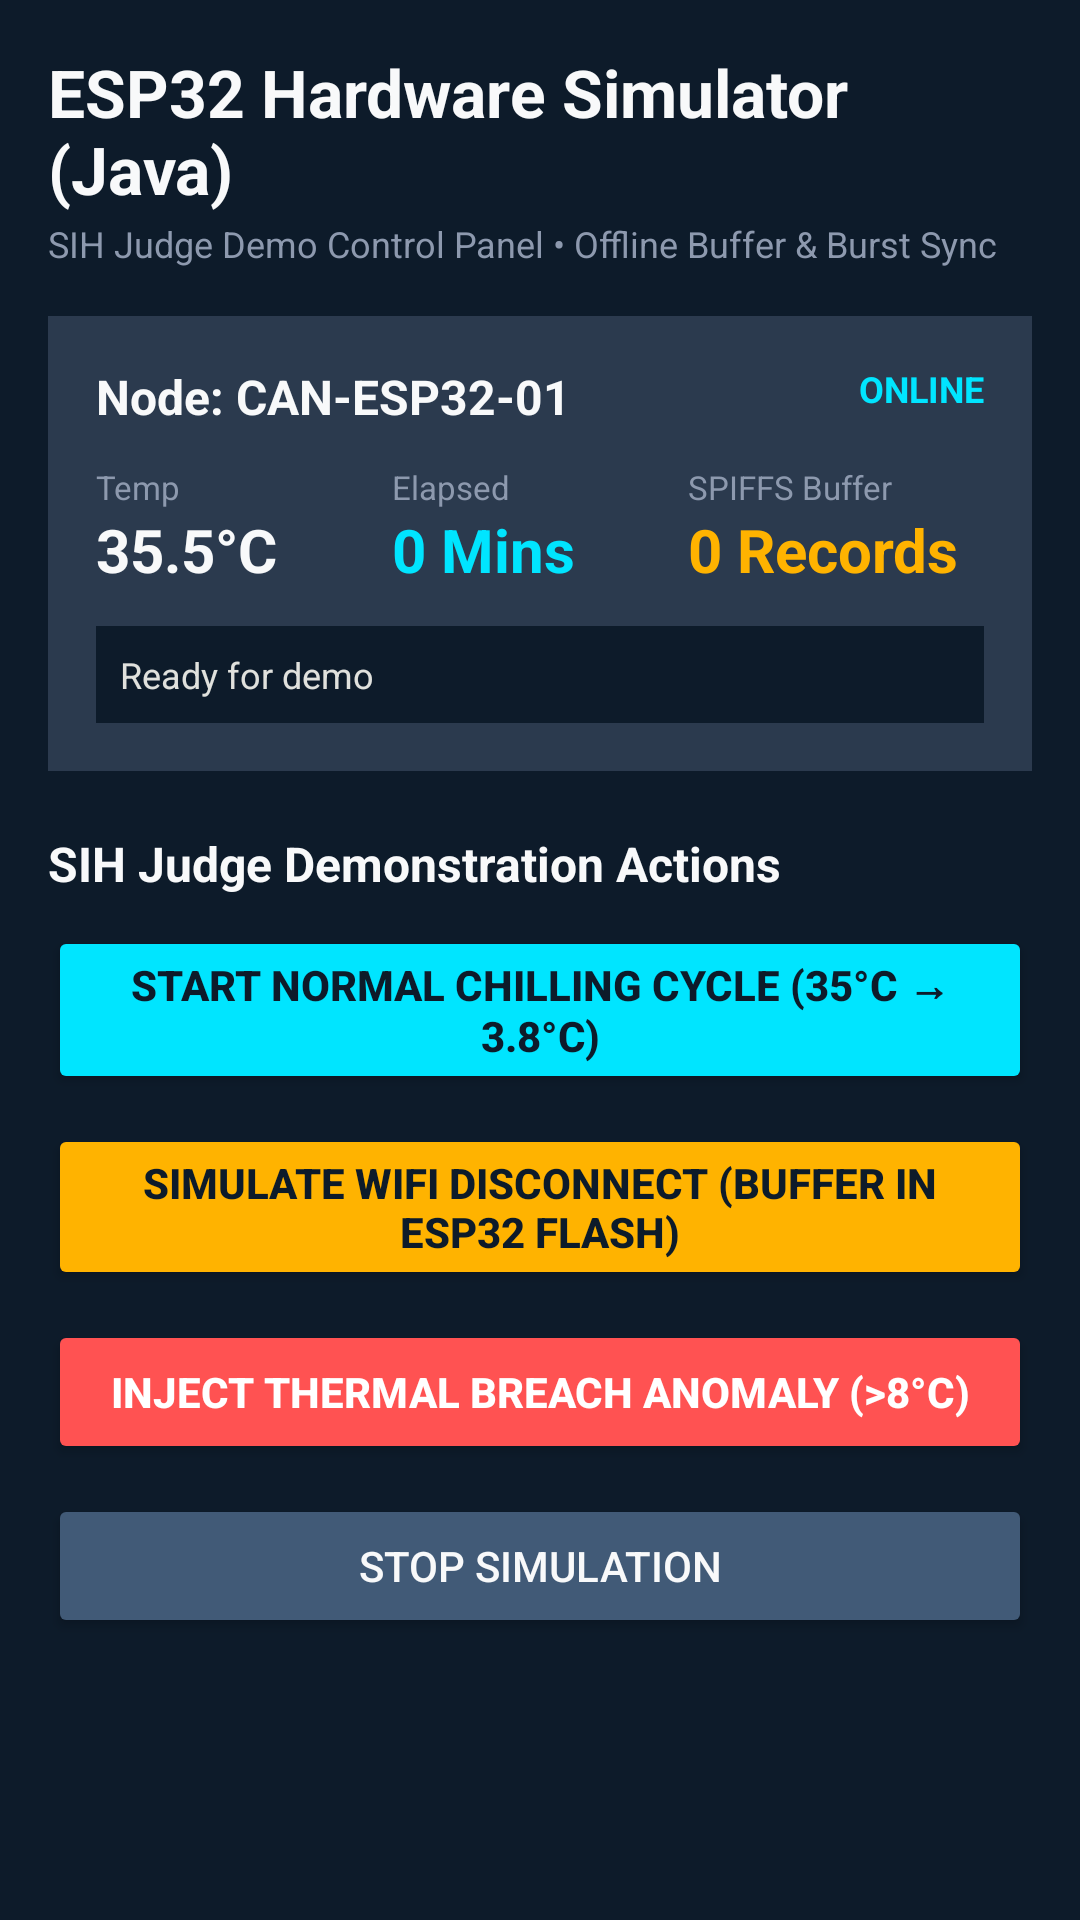

The Android layout XML behind this screen, and the referenced resources:
<!-- AndroidManifest.xml: application theme Theme.MilkChillingIoT -->
<!-- res/layout/fragment_simulator.xml -->
<?xml version="1.0" encoding="utf-8"?>
<ScrollView xmlns:android="http://schemas.android.com/apk/res/android"
    android:layout_width="match_parent"
    android:layout_height="match_parent"
    android:background="@color/brand_navy"
    android:padding="16dp">

    <LinearLayout
        android:layout_width="match_parent"
        android:layout_height="wrap_content"
        android:orientation="vertical">

        <TextView
            android:layout_width="wrap_content"
            android:layout_height="wrap_content"
            android:text="ESP32 Hardware Simulator (Java)"
            android:textColor="#F8F9FA"
            android:textSize="22sp"
            android:textStyle="bold" />

        <TextView
            android:layout_width="wrap_content"
            android:layout_height="wrap_content"
            android:layout_marginTop="2dp"
            android:text="SIH Judge Demo Control Panel • Offline Buffer &amp; Burst Sync"
            android:textColor="#8D99AE"
            android:textSize="12sp" />

        
        <LinearLayout
            android:layout_width="match_parent"
            android:layout_height="wrap_content"
            android:layout_marginTop="16dp"
            android:background="#2B3A4E"
            android:orientation="vertical"
            android:padding="16dp">

            <RelativeLayout
                android:layout_width="match_parent"
                android:layout_height="wrap_content">
                <TextView
                    android:layout_width="wrap_content"
                    android:layout_height="wrap_content"
                    android:text="Node: CAN-ESP32-01"
                    android:textColor="#F8F9FA"
                    android:textSize="16sp"
                    android:textStyle="bold" />

                <TextView
                    android:id="@+id/tv_sim_wifi_status"
                    android:layout_width="wrap_content"
                    android:layout_height="wrap_content"
                    android:layout_alignParentEnd="true"
                    android:text="ONLINE"
                    android:textColor="#00E5FF"
                    android:textSize="12sp"
                    android:textStyle="bold" />
            </RelativeLayout>

            <LinearLayout
                android:layout_width="match_parent"
                android:layout_height="wrap_content"
                android:layout_marginTop="12dp"
                android:orientation="horizontal"
                android:weightSum="3">

                <LinearLayout android:layout_width="0dp" android:layout_height="wrap_content" android:layout_weight="1" android:orientation="vertical">
                    <TextView android:layout_width="wrap_content" android:layout_height="wrap_content" android:text="Temp" android:textColor="#8D99AE" android:textSize="11sp" />
                    <TextView android:id="@+id/tv_sim_temp" android:layout_width="wrap_content" android:layout_height="wrap_content" android:text="35.5°C" android:textColor="#F8F9FA" android:textSize="20sp" android:textStyle="bold" />
                </LinearLayout>

                <LinearLayout android:layout_width="0dp" android:layout_height="wrap_content" android:layout_weight="1" android:orientation="vertical">
                    <TextView android:layout_width="wrap_content" android:layout_height="wrap_content" android:text="Elapsed" android:textColor="#8D99AE" android:textSize="11sp" />
                    <TextView android:id="@+id/tv_sim_mins" android:layout_width="wrap_content" android:layout_height="wrap_content" android:text="0 Mins" android:textColor="#00E5FF" android:textSize="20sp" android:textStyle="bold" />
                </LinearLayout>

                <LinearLayout android:layout_width="0dp" android:layout_height="wrap_content" android:layout_weight="1" android:orientation="vertical">
                    <TextView android:layout_width="wrap_content" android:layout_height="wrap_content" android:text="SPIFFS Buffer" android:textColor="#8D99AE" android:textSize="11sp" />
                    <TextView android:id="@+id/tv_sim_buffered" android:layout_width="wrap_content" android:layout_height="wrap_content" android:text="0 Records" android:textColor="#FFB300" android:textSize="20sp" android:textStyle="bold" />
                </LinearLayout>
            </LinearLayout>

            <TextView
                android:id="@+id/tv_sim_log"
                android:layout_width="match_parent"
                android:layout_height="wrap_content"
                android:layout_marginTop="12dp"
                android:background="#0D1B2A"
                android:padding="8dp"
                android:text="Ready for demo"
                android:textColor="#E0E1DD"
                android:textSize="12sp" />
        </LinearLayout>

        <TextView
            android:layout_width="wrap_content"
            android:layout_height="wrap_content"
            android:layout_marginTop="20dp"
            android:text="SIH Judge Demonstration Actions"
            android:textColor="#F8F9FA"
            android:textSize="16sp"
            android:textStyle="bold" />

        <Button
            android:id="@+id/btn_start_sim"
            android:layout_width="match_parent"
            android:layout_height="wrap_content"
            android:layout_marginTop="10dp"
            android:backgroundTint="#00E5FF"
            android:text="Start Normal Chilling Cycle (35°C → 3.8°C)"
            android:textColor="#0D1B2A"
            android:textStyle="bold" />

        <Button
            android:id="@+id/btn_toggle_wifi"
            android:layout_width="match_parent"
            android:layout_height="wrap_content"
            android:layout_marginTop="10dp"
            android:backgroundTint="#FFB300"
            android:text="Simulate WiFi Disconnect (Buffer in ESP32 Flash)"
            android:textColor="#0D1B2A"
            android:textStyle="bold" />

        <Button
            android:id="@+id/btn_inject_breach"
            android:layout_width="match_parent"
            android:layout_height="wrap_content"
            android:layout_marginTop="10dp"
            android:backgroundTint="#FF5252"
            android:text="Inject Thermal Breach Anomaly (&gt;8°C)"
            android:textColor="#FFFFFF"
            android:textStyle="bold" />

        <Button
            android:id="@+id/btn_stop_sim"
            android:layout_width="match_parent"
            android:layout_height="wrap_content"
            android:layout_marginTop="10dp"
            android:backgroundTint="#415A77"
            android:text="Stop Simulation"
            android:textColor="#F8F9FA" />

    </LinearLayout>
</ScrollView>
<!-- resources referenced by this layout -->
<resources>
  <color name="brand_navy">#0D1B2A</color>
  <style name="Theme.MilkChillingIoT" parent="Theme.Material3.Dark.NoActionBar">
          <item name="colorPrimary">@color/brand_cyan</item>
          <item name="colorSecondary">@color/brand_navy</item>
          <item name="android:statusBarColor">@color/brand_navy</item>
          <item name="android:windowBackground">@color/brand_navy</item>
      </style>
  <color name="brand_cyan">#00E5FF</color>
</resources>
